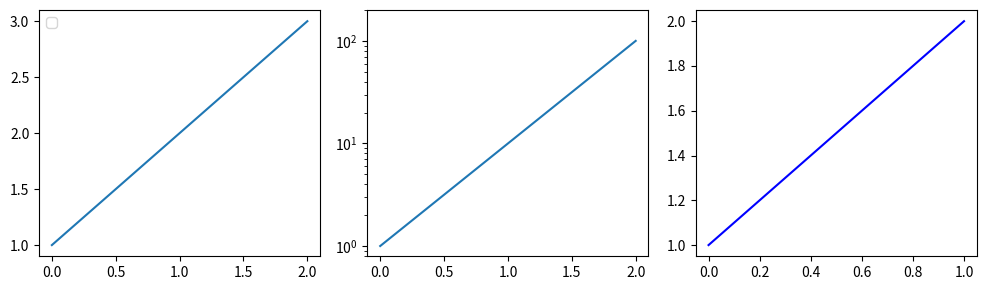

Write Python code to recreate this figure.
# A session collecting all warnings from typical calls (legend without labels, log limits, tight_layout) into a summary table.
import warnings
import numpy as np
import matplotlib.pyplot as plt

collected = []
with warnings.catch_warnings(record=True) as w:
    warnings.simplefilter("always")
    fig, axs = plt.subplots(1, 3, figsize=(10, 3))
    axs[0].plot([1, 2, 3]); axs[0].legend()
    axs[1].plot([1, 10, 100]); axs[1].set_yscale("log"); axs[1].set_ylim(0, 200)
    axs[2].plot([1, 2], "r", color="b")
    fig.tight_layout()
    collected = [(x.category.__name__, str(x.message)[:50]) for x in w]
t_fig, t_ax = plt.subplots(figsize=(8, 2))
t_ax.axis("off")
if collected:
    t_ax.table(cellText=collected, colLabels=["category", "message"], loc="center").set_fontsize(7)
print(collected)
fig.savefig("warned.png", dpi=40)
t_fig.savefig("warning_table.png", dpi=40)
